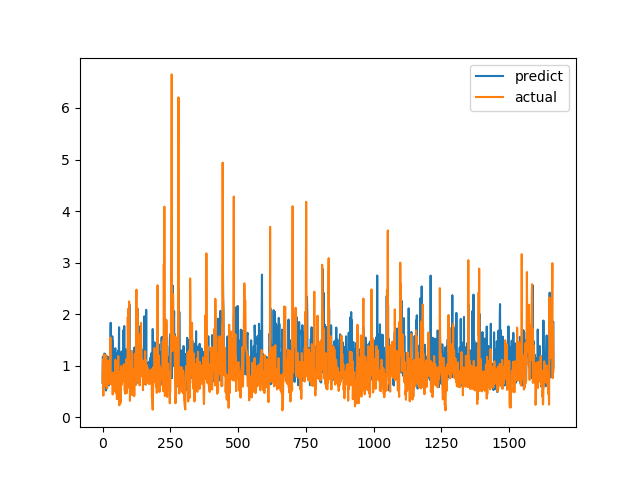

The table this chart was drawn from, first rows:
predict, actual
0.6612, 0.7094
1.177, 1.015
1.154, 1.116
0.7871, 0.4183
0.8024, 1.002
0.8024, 1.219
1.088, 1.143
1.236, 0.6528
0.9855, 0.6747
1.224, 0.601
0.9295, 0.6695
0.898, 0.6538
0.9688, 0.7814
0.5178, 1.206
1.044, 0.8469
0.8872, 0.8286
0.611, 0.6482
0.6741, 0.5624
1.18, 0.7183
0.7833, 1.1
0.9436, 0.9542
1.155, 0.729
0.9443, 0.6694
0.6181, 0.8631
1.132, 0.6465
1.146, 0.8223
0.8934, 0.9236
1.121, 0.8301
0.9671, 1.067
1.239, 1.546
1.833, 0.6827
0.8138, 0.6386
1.11, 0.6464
0.886, 0.6881
1.046, 0.7274
0.9846, 0.65
1.57, 0.8694
0.7219, 0.4409
1.471, 0.4519
0.5395, 0.7575
0.9259, 0.4952
0.8773, 0.6851
0.5992, 0.7244
1.1, 0.8654
0.9172, 0.74
0.7483, 0.8071
0.9734, 0.8204
1.339, 1.114
0.956, 1.109
0.8641, 0.4751
1.06, 1.039
0.8624, 0.9458
1.238, 0.7878
0.8343, 0.3505
0.9602, 0.9368
1.224, 0.9868
0.6805, 0.647
1.09, 1.03
1.29, 1.187
0.888, 0.9329
... 1,604 more rows
